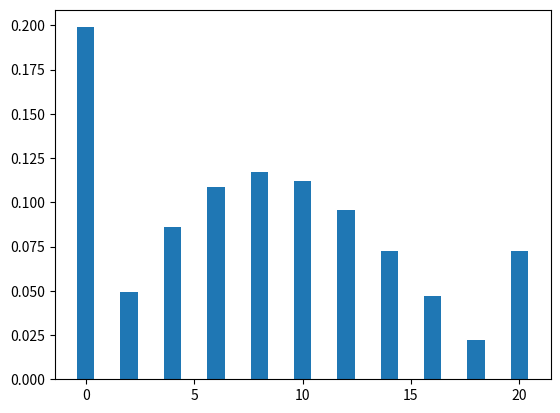

Write the Python code that produced this figure.
import numpy as np
import pandas as pd
from random import seed
from random import random
import matplotlib.pyplot as plt
P = np.array([[1, 0, 0, 0, 0, 0, 0, 0, 0, 0, 0, 0, 0, 0, 0, 0, 0, 0, 0, 0, 0],
#[0.289, 0.474, 0, 0.236, 0, 0, 0, 0, 0, 0, 0, 0, 0, 0, 0, 0, 0, 0, 0, 0, 0],
[0, 1, 0, 0, 0, 0, 0, 0, 0, 0, 0, 0, 0, 0, 0, 0, 0, 0, 0, 0, 0],
[0.289, 0, 0.474, 0, 0.236, 0, 0, 0, 0, 0, 0, 0, 0, 0, 0, 0, 0, 0, 0, 0, 0],
[0, 0.289, 0, 0.474, 0, 0.236, 0, 0, 0, 0, 0, 0, 0, 0, 0, 0, 0, 0, 0, 0, 0],
[0, 0, 0.289, 0, 0.474, 0, 0.236, 0, 0, 0, 0, 0, 0, 0, 0, 0, 0, 0, 0, 0, 0],
[0, 0, 0, 0.289, 0, 0.474, 0, 0.236, 0, 0, 0, 0, 0, 0, 0, 0, 0, 0, 0, 0, 0],
[0, 0, 0, 0, 0.289, 0, 0.474, 0, 0.236, 0, 0, 0, 0, 0, 0, 0, 0, 0, 0, 0, 0],
[0, 0, 0, 0, 0, 0.289, 0, 0.474, 0, 0.236, 0, 0, 0, 0, 0, 0, 0, 0, 0, 0, 0],
[0, 0, 0, 0, 0, 0, 0.289, 0, 0.474, 0, 0.236, 0, 0, 0, 0, 0, 0, 0, 0, 0, 0],
[0, 0, 0, 0, 0, 0, 0, 0.289, 0, 0.474, 0, 0.236, 0, 0, 0, 0, 0, 0, 0, 0, 0],
[0, 0, 0, 0, 0, 0, 0, 0, 0.289, 0, 0.474, 0, 0.236, 0, 0, 0, 0, 0, 0, 0, 0],
[0, 0, 0, 0, 0, 0, 0, 0, 0, 0.289, 0, 0.474, 0, 0.236, 0, 0, 0, 0, 0, 0, 0],
[0, 0, 0, 0, 0, 0, 0, 0, 0, 0, 0.289, 0, 0.474, 0, 0.236, 0, 0, 0, 0, 0, 0],
[0, 0, 0, 0, 0, 0, 0, 0, 0, 0, 0, 0.289, 0, 0.474, 0, 0.236, 0, 0, 0, 0, 0],
[0, 0, 0, 0, 0, 0, 0, 0, 0, 0, 0, 0, 0.289, 0, 0.474, 0, 0.236, 0, 0, 0, 0],
[0, 0, 0, 0, 0, 0, 0, 0, 0, 0, 0, 0, 0, 0.289, 0, 0.474, 0, 0.236, 0, 0, 0],
[0, 0, 0, 0, 0, 0, 0, 0, 0, 0, 0, 0, 0, 0, 0.289, 0, 0.474, 0, 0.236, 0, 0],
[0, 0, 0, 0, 0, 0, 0, 0, 0, 0, 0, 0, 0, 0, 0, 0.289, 0, 0.474, 0, 0.236, 0],
[0, 0, 0, 0, 0, 0, 0, 0, 0, 0, 0, 0, 0, 0, 0, 0, 0.289, 0, 0.474, 0, 0.236],
#[0, 0, 0, 0, 0, 0, 0, 0, 0, 0, 0, 0, 0, 0, 0, 0, 0, 0.289, 0, 0.474, 0.236],
[0, 0, 0, 0, 0, 0, 0, 0, 0, 0, 0, 0, 0, 0, 0, 0, 0, 0, 0, 1, 0],
[0, 0, 0, 0, 0, 0, 0, 0, 0, 0, 0, 0, 0, 0, 0, 0, 0, 0, 0, 0, 1]])
state=np.array([[0, 0, 0, 0, 0, 0, 0, 0, 0, 0, 1, 0, 0, 0, 0, 0, 0, 0, 0, 0, 0]])
stateHist=state
dfStateHist=pd.DataFrame(state)
distr_hist = [[0, 0, 0, 0, 0, 0, 0, 0, 0, 0, 0, 0, 0, 0, 0, 0, 0, 0, 0, 0, 0]]
for x in range(20):
  state=np.dot(state,P)
  #print(state)
  stateHist=np.append(stateHist,state,axis=0)
  dfDistrHist = pd.DataFrame(stateHist)
  #dfDistrHist.plot()
p=P
tb = np.array(p)
b = np.array([
        [    0,    0,    0,    0,    0,    0,    0,    0,    0,    0,    1,    0,    0,    0,    0,    0,    0,    0,    0,    0,    0],])
tb = p.dot(p)
tb = tb.dot(tb)
tb = tb.dot(p)
tb = tb.dot(tb)
tb = tb.dot(tb)
tb = b.dot(tb)
c = 0
print("odd&black")
for index in range(len(tb[0])):
    c += index * tb[0][index]
    #print(tb[0][index])
print("E(x) :\n     ",c)
print("figure(odd&black)")
xlabel = [0,1,2,3,4,5,6,7,8,9,10,11,12,13,14,15,16,17,18,19,20]
plt.bar(xlabel, tb[0])
plt.show()


"""
mat=np.asarray(P)
m=(mat)
eigenvalues = np.linalg.eigvals(m)
print ("eigenvalues\n",eigenvalues)
"""
"""
__index=[0, 1, 2, 3, 4, 5, 6, 7, 8, 9, 10, 11, 12, 13, 14, 15, 16, 17, 18, 19, 20]
final=stateHist[20]
print ("final\n",final)

plt.bar(__index,final)
plt . title ( "Even/Odd & Low/High\nRed/Black & Low/High" ) 
plt.show()

e=0
for i in range(0,21):
    e += __index[i]*final[i]
    #print(tb[0][index])
print("E(x) :\n",e)#e=6.570659599314217
"""